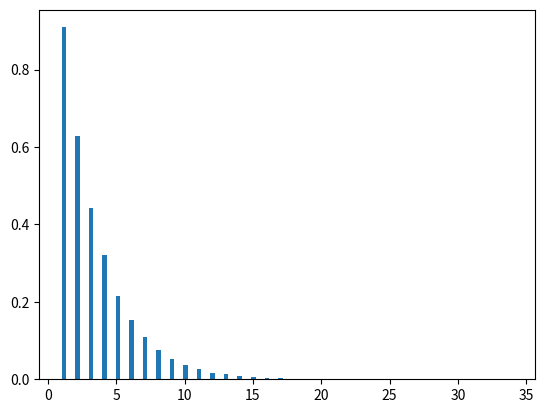

Source code (Python):
import numpy as np
import matplotlib.pyplot as plt

def ex1():
    def c():
        N = 1_000_000
        n = 6
        p = 0.5
        
        zar = np.random.binomial(n,p,N)
        zar_patrat = np.square(zar)

        medie = np.sum(zar)/N
        medie_patrat = np.sum(zar_patrat)/N

        print("Media normala a zarurilor =",medie)
        print("Media cu elementele la patrat =", medie_patrat)
        print("Media la patrat =",np.square(medie))
        print("Variatia =", medie_patrat - np.square(medie))
        print("n * p =",n*p)

        plt.hist(zar, bins=100, density=True)
        plt.show()

    def b():
        n = 1_000
        p = 0.5

        X = np.random.binomial(1,p,n)
        
        print(X)

        plt.hist(X, bins=100, density=True)
        plt.show()

    c()

def ex2():
    N = 1_000_000
    n = 500
    p = 0.03
    k = 10

    X = np.random.binomial(n,p,N)
    prob = np.mean(X < k)

    print("Probabilitate =",1 - prob)


def ex4():
    def a():
        N = 100_000
        p = 0.3
        def generareNrGeoemtric(p):
            U = np.random.rand()
            X = int(np.ceil(np.log(U)/ np.log(1-p)))

            return X

        arr = []

        for _ in range(N):
            nr = generareNrGeoemtric(p)
            arr.append(nr)

        plt.hist(arr,bins=100,density=True)
        plt.show()

    def b():
        N = 100_000
        p = 0.3

        U = np.random.rand(N)
        X = np.ceil(np.log(U)/ np.log(1-p)).astype(int)
        medie = np.sum(X)/N

        print("Medie =",medie)

        plt.hist(X, bins=100, density=True)
        plt.show()

    b()

ex4()